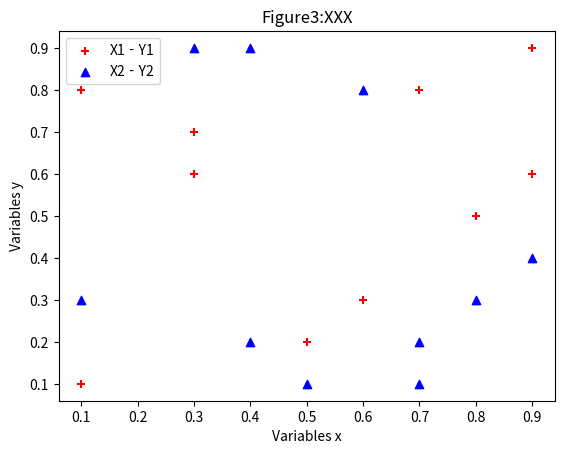

Reproduce this figure in Python.
# from matplotlib import pyplot
import matplotlib.pyplot as plt

time = range(0,24,3)
temp = [36.8, 37.2, 38.5, 38.2, 38.0, 37.5, 37.6, 36.8]

# plt.plot(time,temp,color='g',linestyle = '--',marker = '*',linewidth = 2.0)
# plt.plot(time, 
#          temp, 
#          color='r', 
#          linestyle = '--', 
#          marker = '*',
#          )
# plt.xlabel('Time')
# plt.ylabel('Temperture')
# plt.title('Figure 1: Sample_Figure')
# date = ['8‐1', '8‐2', '8‐3', '8‐4',
# '8‐5', '8‐6', '8‐7', '8‐8']
# plt.xticks(time, date, color='b', rotation=60)
# plt.yticks([36, 38, 40, 42])
# date = [11, 13, 15, 17, 19, 21, 23]
# [redacted]
# [redacted]
# [redacted]
# [redacted]
# plt.legend()

# plt.legend()
x1 = [0.1, 0.3, 0.3, 0.5, 0.9, 0.1, 0.6, 0.7, 0.8, 0.9]
y1 = [0.8, 0.6, 0.7, 0.2, 0.6, 0.1, 0.3, 0.8, 0.5, 0.9]
x2 = [0.7, 0.1, 0.9, 0.8, 0.3, 0.5, 0.4, 0.6, 0.7, 0.4]
y2 = [0.2, 0.3, 0.4, 0.3, 0.9, 0.1, 0.2, 0.8, 0.1, 0.9]
area = [50,300,200,50,900,100,600,700,800,1200]
color = ['r','g','y','r','g','y','r','g','y','r']
# plt.scatter(x, y,s=area,marker='o',c=color,cmap='coolwarm')
plt.scatter(x1,y1,c='r',label='X1‐Y1',marker='+')
plt.scatter(x2,y2,c='b',label='X2‐Y2',marker='^')
plt.xlabel('Variables x')
plt.ylabel('Variables y')
plt.title('Figure3:XXX')
plt.legend()

plt.show()